Labelled photos from "train", an image-classification folder in AbulHasnatHridoy/Fungal-Diseases-of-tea-leaves. The possible labels are: healthy, heliopeltis, red rust, red spider, sunlight scorching, thrips.

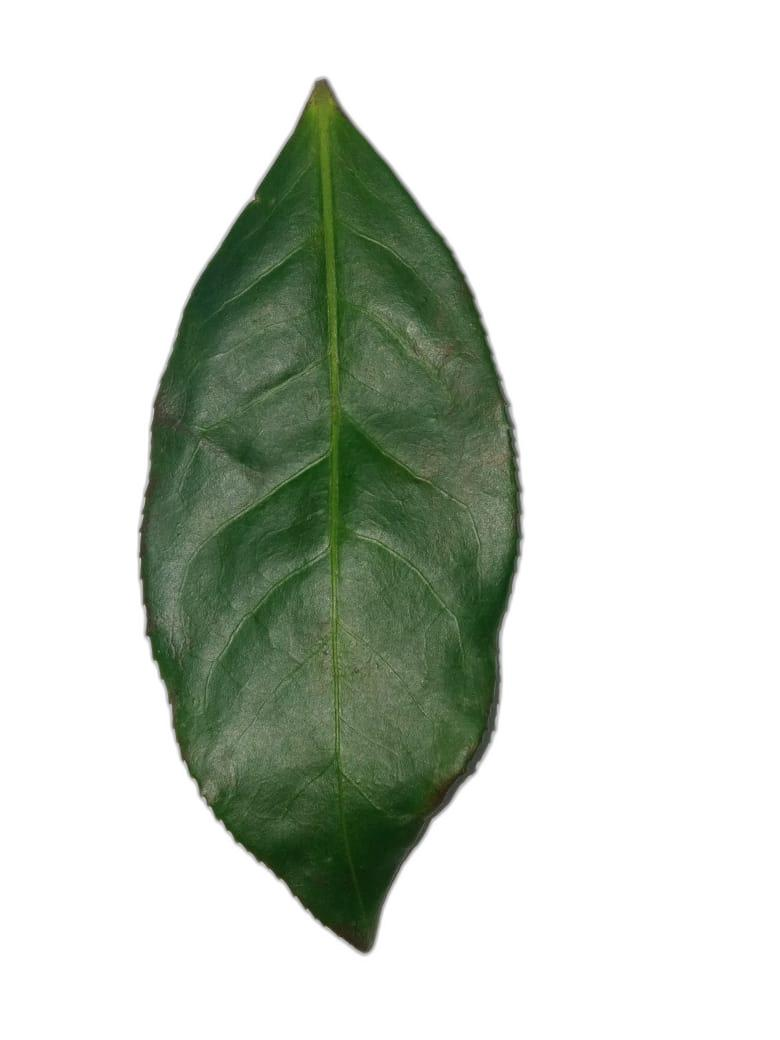
Label: healthy

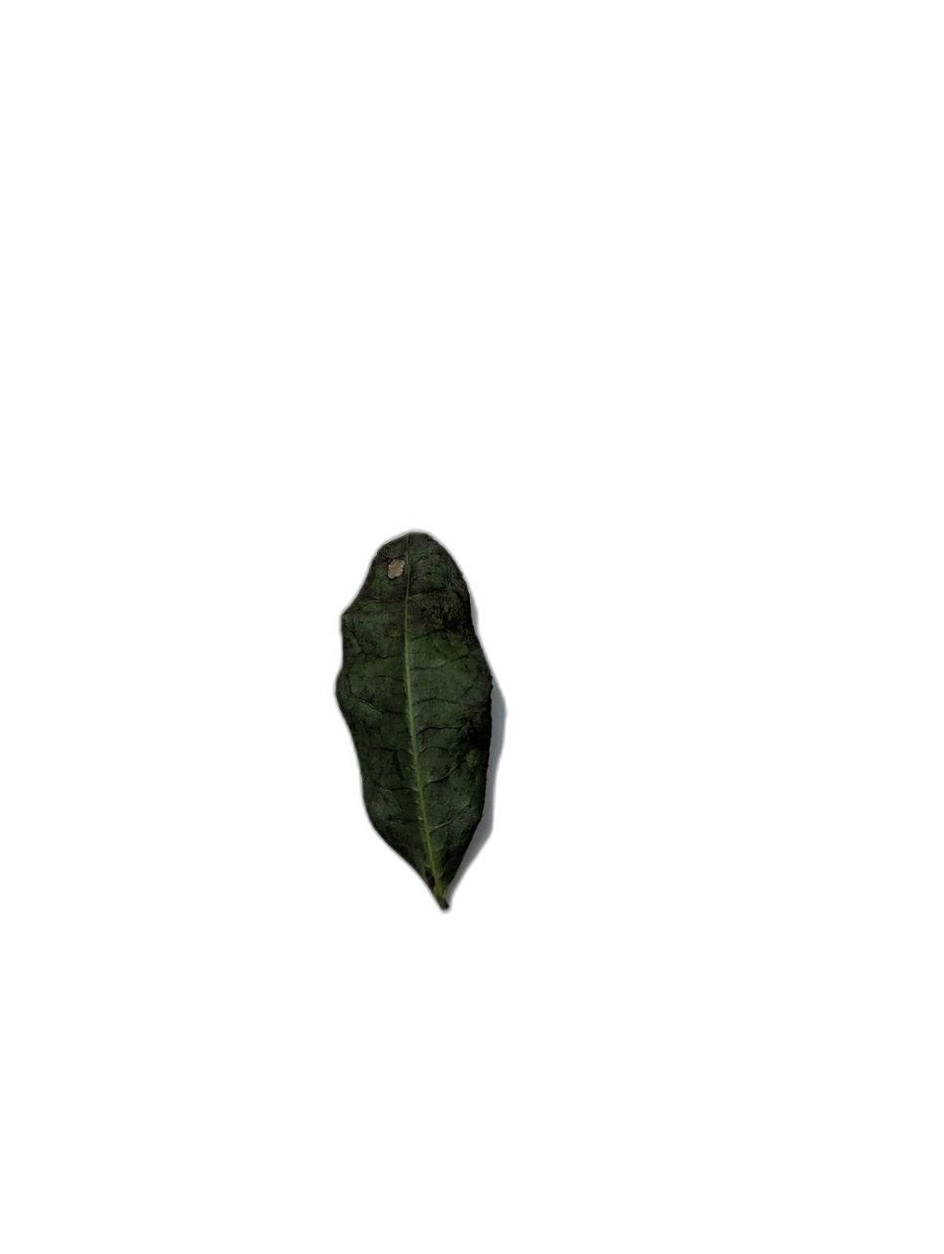
Label: sunlight scorching

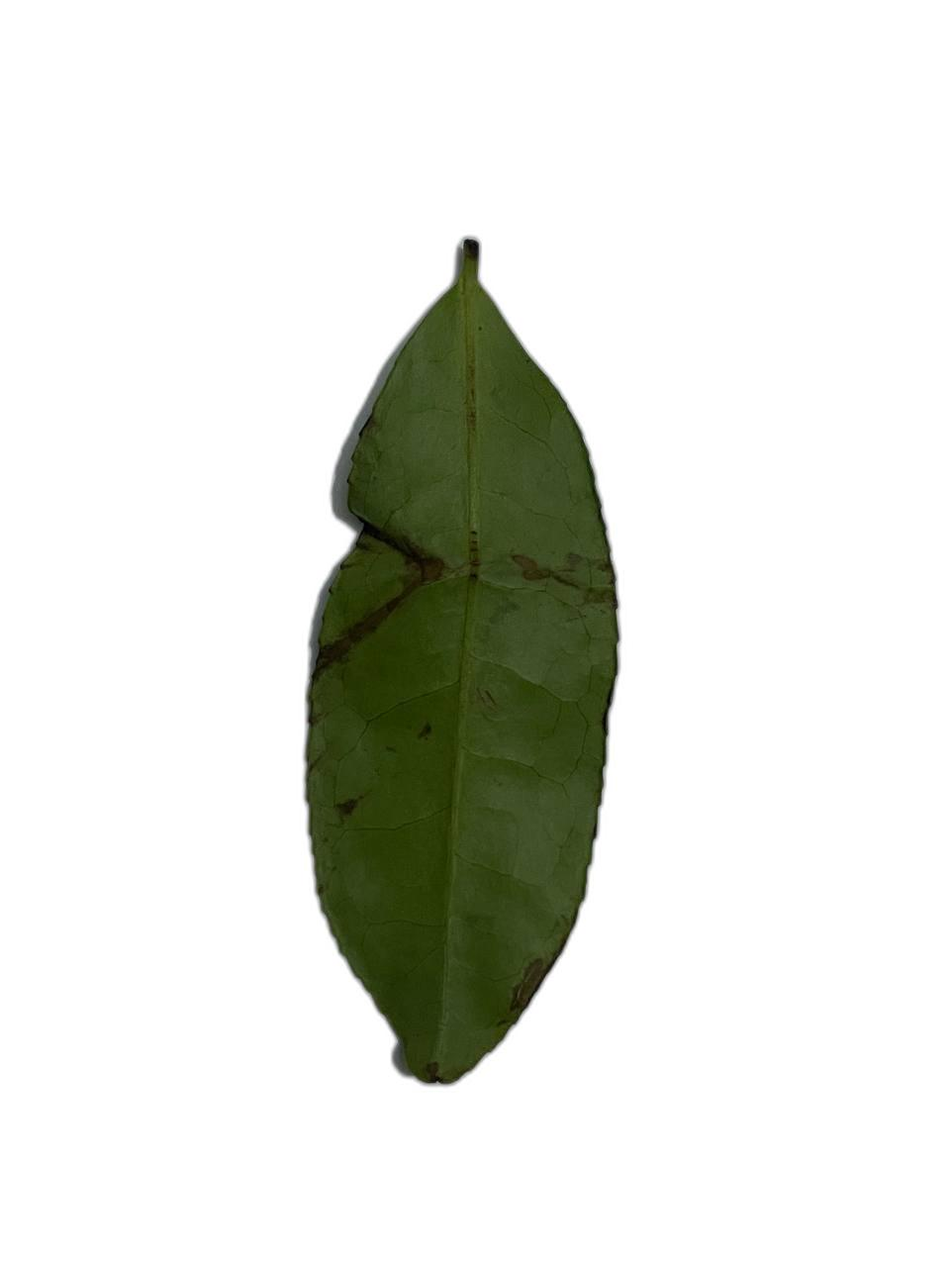
Label: heliopeltis

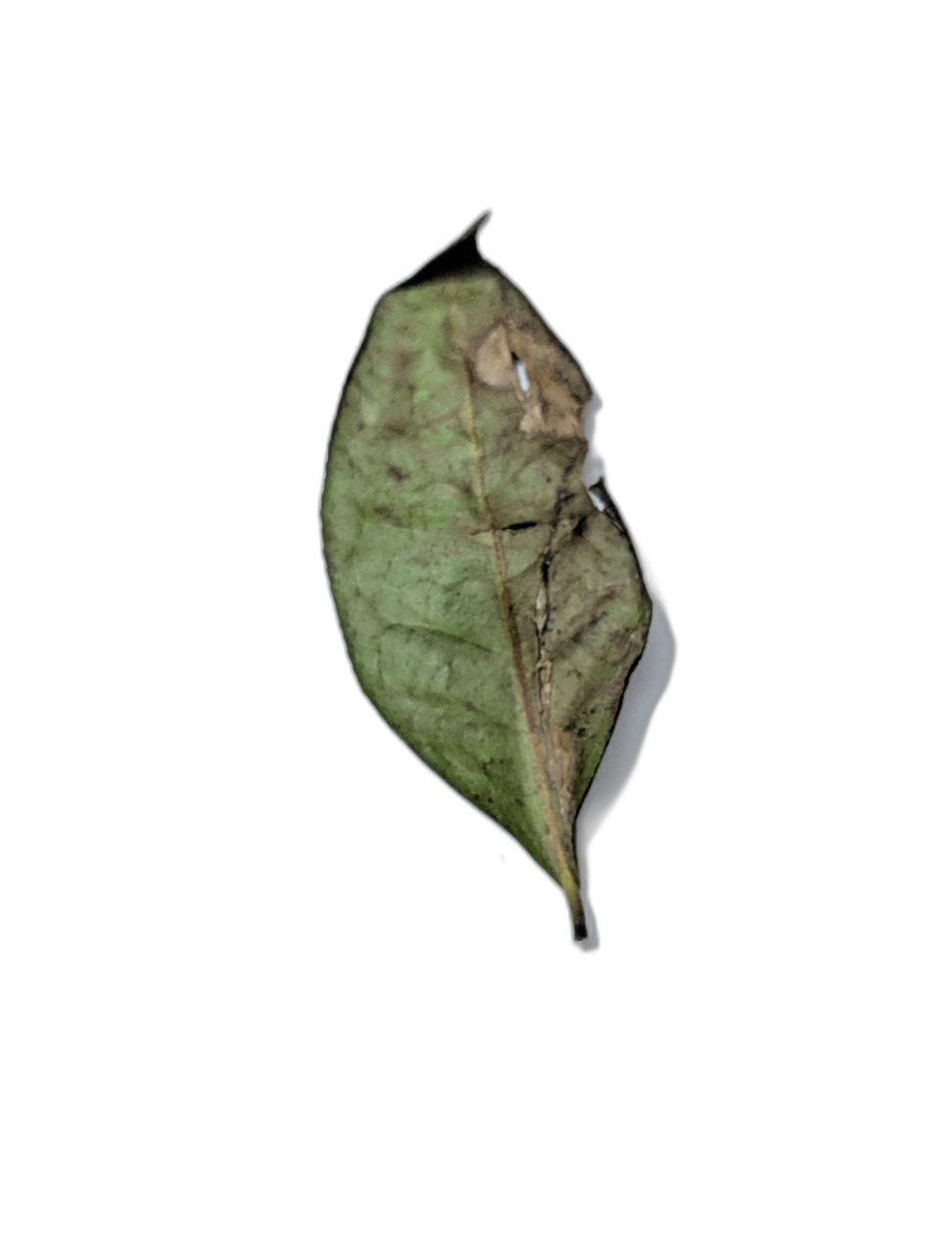
Label: red rust

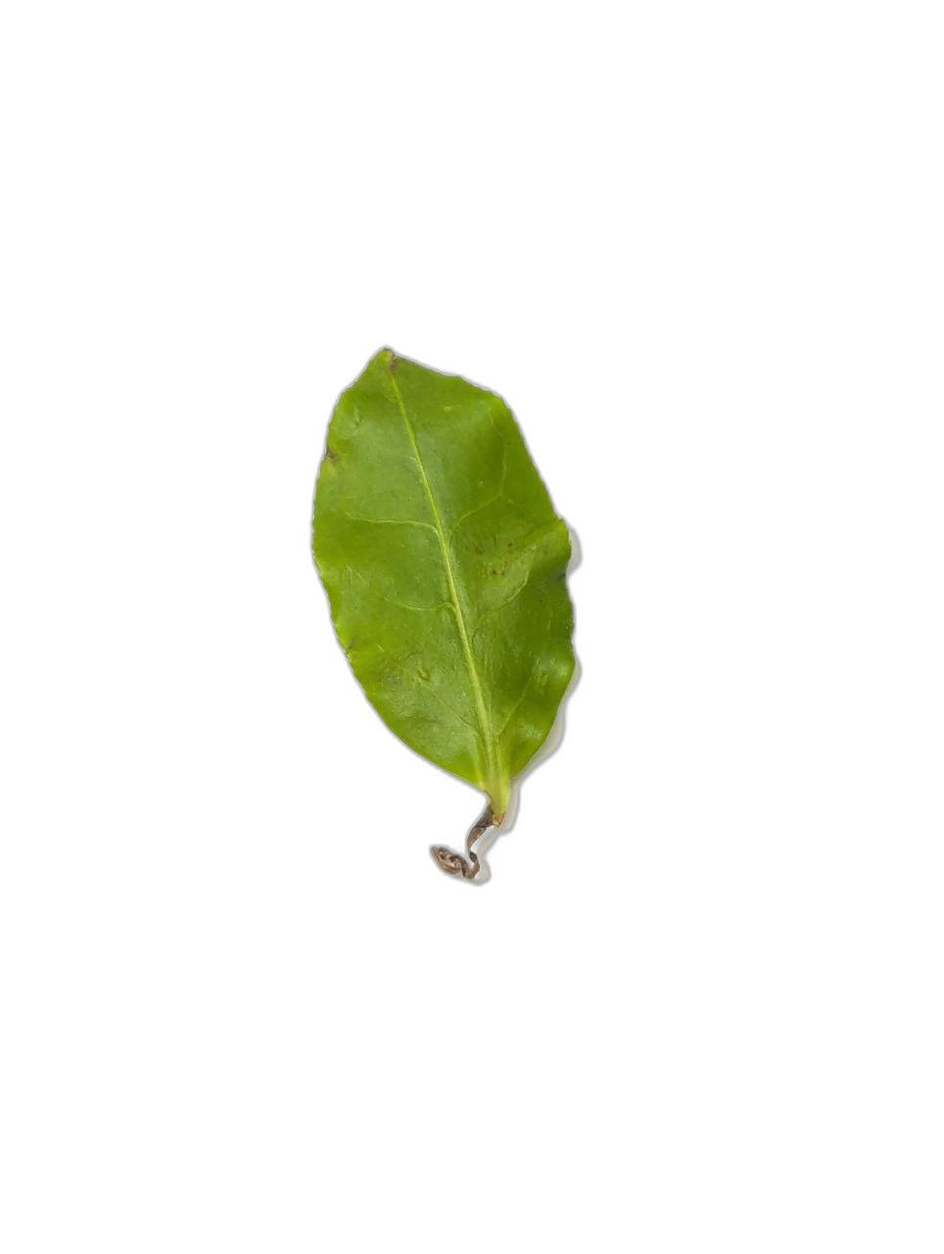
Label: healthy

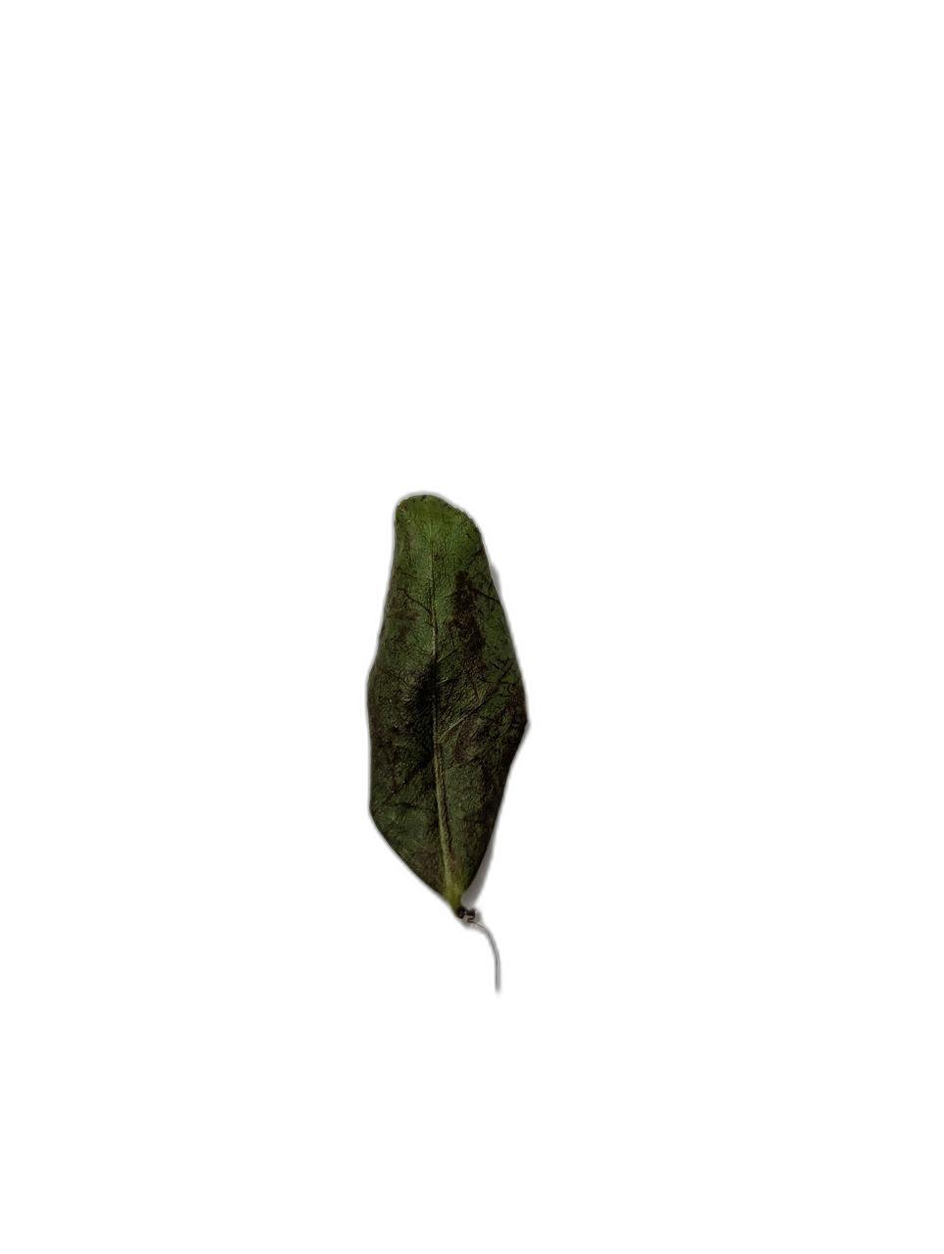
Label: sunlight scorching
